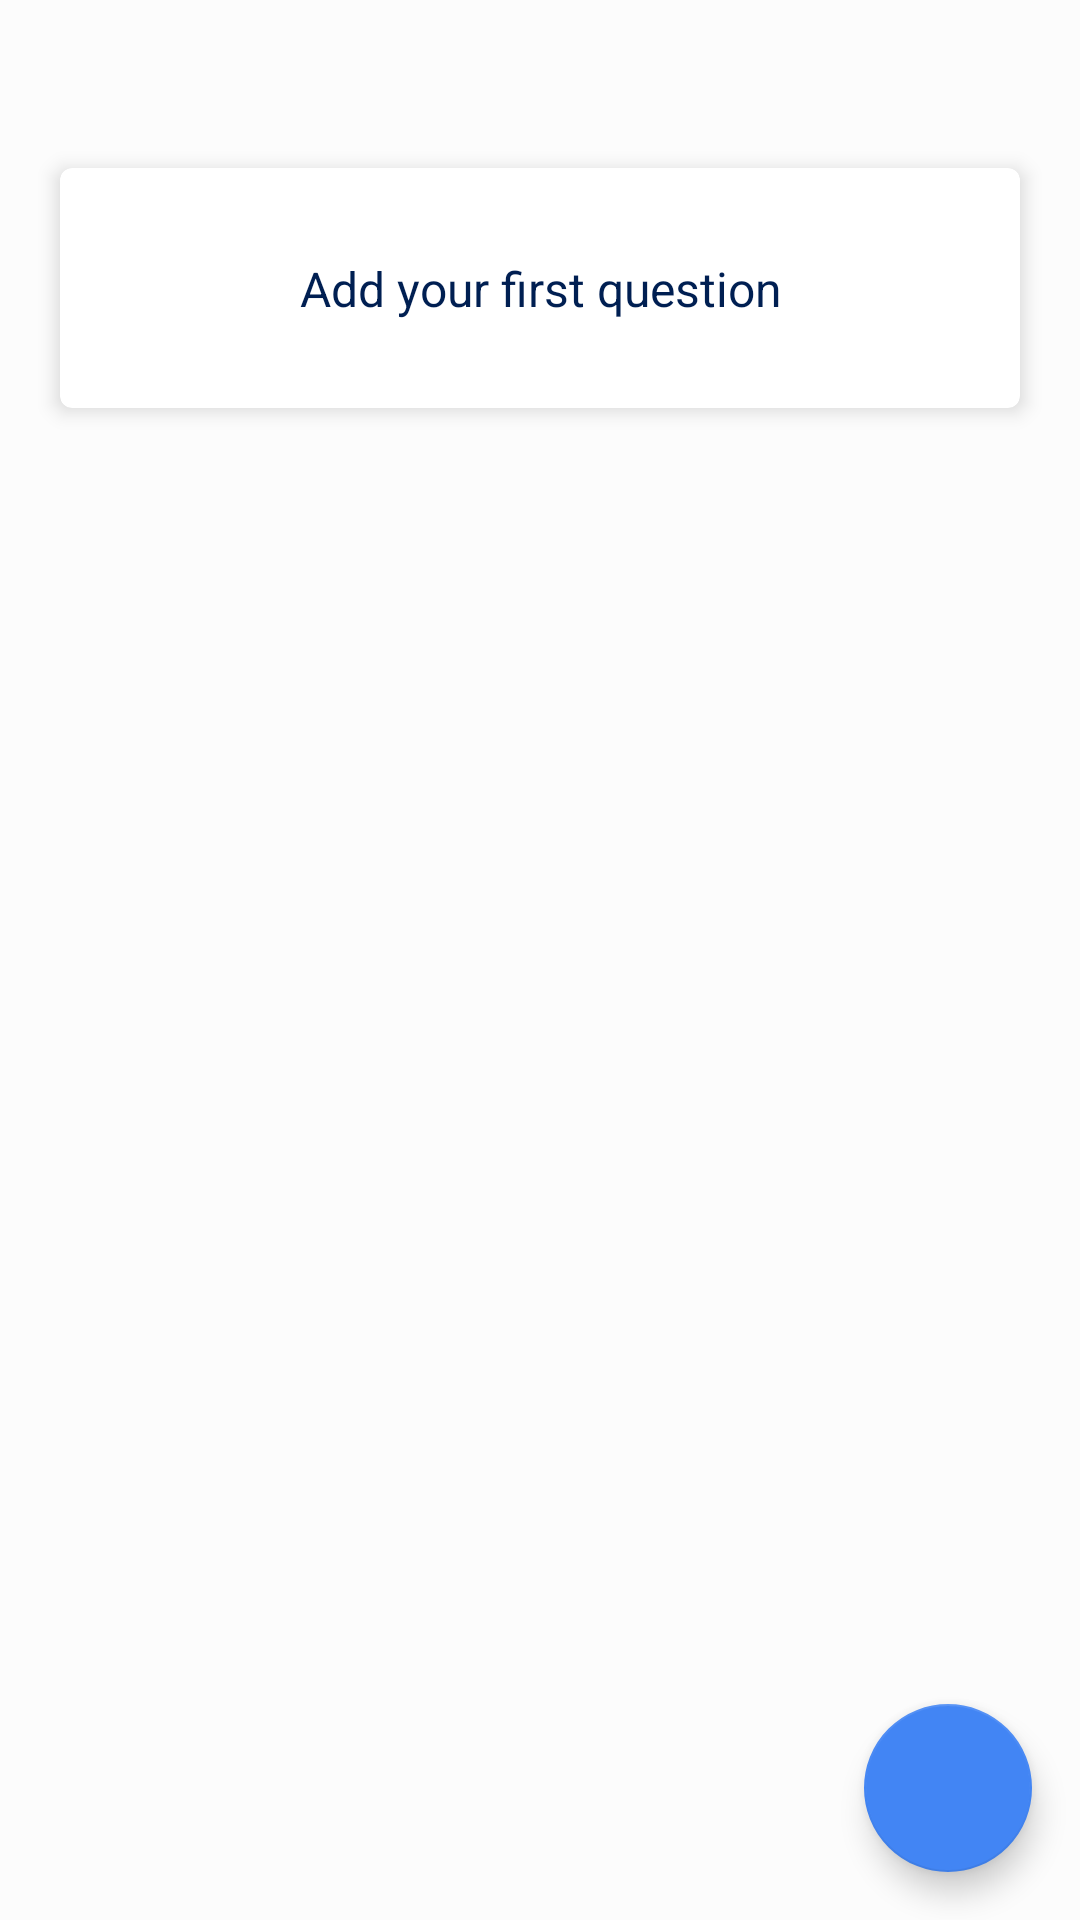

Layout XML and referenced resources for this Android screen:
<!-- AndroidManifest.xml: activity theme AppTheme.NoActionBar -->
<!-- res/layout/fragment_questions_setup.xml -->
<?xml version="1.0" encoding="utf-8"?>
<androidx.coordinatorlayout.widget.CoordinatorLayout xmlns:android="http://schemas.android.com/apk/res/android"
    xmlns:app="http://schemas.android.com/apk/res-auto"
    xmlns:tools="http://schemas.android.com/tools"
    android:layout_width="match_parent"
    android:layout_height="match_parent"
    android:background="@color/login_bg"
    tools:context=".features.newsurvey.fragments.QuestionsSetupFragment">

    <androidx.constraintlayout.widget.ConstraintLayout
        android:layout_width="match_parent"
        android:layout_height="match_parent">

        <androidx.cardview.widget.CardView
            android:id="@+id/emptyLayout"
            android:layout_width="match_parent"
            android:layout_height="80dp"
            android:layout_marginStart="20dp"
            android:layout_marginEnd="20dp"
            android:foreground="?selectableItemBackground"
            app:cardCornerRadius="4dp"
            app:cardElevation="4dp"
            app:layout_constraintBottom_toBottomOf="parent"
            app:layout_constraintEnd_toEndOf="parent"
            app:layout_constraintStart_toStartOf="parent"
            app:layout_constraintTop_toTopOf="parent"
            app:layout_constraintVertical_bias="0.1">

            <androidx.constraintlayout.widget.ConstraintLayout
                android:layout_width="match_parent"
                android:layout_height="match_parent"
                android:paddingTop="10dp"
                android:paddingBottom="10dp">

                <TextView
                    android:layout_width="wrap_content"
                    android:layout_height="wrap_content"
                    android:drawableStart="@drawable/ic_add_blue_with_bg_40"
                    android:drawablePadding="8dp"
                    android:gravity="center"
                    android:text="@string/add_your_first_question"
                    android:textColor="@color/survey_name_color"
                    android:textSize="16sp"
                    app:layout_constraintBottom_toBottomOf="parent"
                    app:layout_constraintEnd_toEndOf="parent"
                    app:layout_constraintStart_toStartOf="parent"
                    app:layout_constraintTop_toTopOf="parent" />
            </androidx.constraintlayout.widget.ConstraintLayout>
        </androidx.cardview.widget.CardView>

        <androidx.recyclerview.widget.RecyclerView
            android:id="@+id/questionsRecyclerView"
            android:layout_width="match_parent"
            android:layout_height="match_parent"
            android:background="@color/login_bg"
            android:paddingTop="10dp"
            android:paddingBottom="10dp"
            android:visibility="gone"
            app:layoutManager="androidx.recyclerview.widget.LinearLayoutManager"
            app:layout_constraintStart_toStartOf="parent"
            app:layout_constraintTop_toTopOf="parent"
            tools:listitem="@layout/view_question_setup"
            tools:visibility="visible" />

    </androidx.constraintlayout.widget.ConstraintLayout>

    <com.google.android.material.floatingactionbutton.FloatingActionButton
        android:id="@+id/fab"
        android:layout_width="wrap_content"
        android:layout_height="wrap_content"
        android:layout_gravity="bottom|end"
        android:layout_margin="@dimen/fab_margin"
        app:srcCompat="@drawable/ic_add_white_24dp" />
</androidx.coordinatorlayout.widget.CoordinatorLayout>
<!-- res/layout/view_question_setup.xml (included above) -->
<?xml version="1.0" encoding="utf-8"?>
<androidx.cardview.widget.CardView xmlns:android="http://schemas.android.com/apk/res/android"
    xmlns:app="http://schemas.android.com/apk/res-auto"
    xmlns:tools="http://schemas.android.com/tools"
    style="@style/AppTheme.ShadowStyle"
    android:layout_width="match_parent"
    android:layout_height="wrap_content"
    android:layout_marginStart="20dp"
    android:layout_marginEnd="20dp"
    android:layout_marginBottom="50dp"
    app:cardCornerRadius="4dp"
    app:cardElevation="2dp">

    <androidx.constraintlayout.widget.ConstraintLayout
        android:layout_width="match_parent"
        android:layout_height="wrap_content"
        android:padding="10dp">

        <EditText
            android:id="@+id/question_text"
            android:layout_width="match_parent"
            android:layout_height="wrap_content"
            android:layout_marginTop="15dp"
            android:gravity="top"
            android:hint="@string/enter_your_questionr"
            android:maxLines="3"
            android:textColor="@color/survey_name_color"
            android:textSize="18sp"
            app:layout_constraintStart_toStartOf="@id/question_no"
            app:layout_constraintTop_toBottomOf="@id/question_no" />

        <ImageButton
            android:id="@+id/deleteButton"
            android:layout_width="wrap_content"
            android:layout_height="wrap_content"
            android:background="@null"
            android:contentDescription="@string/clear_question"
            android:minWidth="0dp"
            android:minHeight="0dp"
            app:layout_constraintEnd_toEndOf="parent"
            app:layout_constraintTop_toTopOf="@id/question_no"
            app:srcCompat="@drawable/ic_clear_red_with_bg" />

        <LinearLayout
            android:id="@+id/question_options_container"
            android:layout_width="match_parent"
            android:layout_height="wrap_content"
            android:layout_marginTop="10dp"
            android:orientation="vertical"
            android:visibility="gone"
            app:layout_constraintStart_toStartOf="@id/compulsory"
            app:layout_constraintTop_toBottomOf="@id/compulsory"
            tools:visibility="visible">

        </LinearLayout>

        <Switch
            android:id="@+id/compulsory"
            android:layout_width="wrap_content"
            android:layout_height="wrap_content"
            android:layout_marginTop="10dp"
            android:switchPadding="10dp"
            android:text="@string/compulsory"
            android:textColor="@color/survey_desc_color"
            app:layout_constraintStart_toStartOf="@id/question_text"
            app:layout_constraintTop_toBottomOf="@id/question_text" />

        <TextView
            android:id="@+id/question_no"
            android:layout_width="wrap_content"
            android:layout_height="wrap_content"
            android:textColor="@color/survey_desc_color"
            android:textSize="14sp"
            app:layout_constraintStart_toStartOf="parent"
            app:layout_constraintTop_toTopOf="parent"
            tools:text="Question 1" />

        <TextView
            android:id="@+id/add_options_button"
            style="@style/TextButton"
            android:layout_width="wrap_content"
            android:layout_height="wrap_content"
            android:drawableStart="@drawable/ic_add_blue_with_bg"
            android:drawablePadding="5dp"
            android:text="@string/add_option"
            android:textSize="14sp"
            android:visibility="gone"
            app:layout_constraintEnd_toEndOf="parent"
            app:layout_constraintTop_toBottomOf="@+id/question_options_container"
            tools:visibility="visible" />
    </androidx.constraintlayout.widget.ConstraintLayout>
</androidx.cardview.widget.CardView>
<!-- resources referenced by this layout -->
<resources>
  <color name="login_bg">#fcfcfc</color>
  <color name="survey_desc_color">#8592a6</color>
  <color name="survey_name_color">#001f52</color>
  <dimen name="fab_margin">16dp</dimen>
  <!-- drawable ic_add_blue_with_bg (drawable) -->
  <?xml version="1.0" encoding="utf-8"?>
  <layer-list xmlns:android="http://schemas.android.com/apk/res/android">
  
      <item android:gravity="fill">
          <shape android:shape="oval">
              <solid android:color="#4D4285f4" />
          </shape>
      </item>
      <item
          android:bottom="4dp"
          android:drawable="@drawable/ic_add_blue_10dp"
          android:gravity="center"
          android:left="4dp"
          android:right="4dp"
          android:top="4dp" />
  </layer-list>
  <!-- drawable ic_add_blue_with_bg_40 (drawable) -->
  <?xml version="1.0" encoding="utf-8"?>
  <layer-list xmlns:android="http://schemas.android.com/apk/res/android">
  
      <item
          android:width="40dp"
          android:height="40dp"
          android:gravity="fill">
          <shape android:shape="oval">
              <solid android:color="#4D4285f4" />
          </shape>
      </item>
      <item
          android:drawable="@drawable/ic_add_blue"
          android:gravity="center" />
  </layer-list>
  <!-- drawable ic_clear_red_with_bg (drawable) -->
  <?xml version="1.0" encoding="utf-8"?>
  <layer-list xmlns:android="http://schemas.android.com/apk/res/android">
  
      <item android:gravity="fill">
          <shape android:shape="oval">
              <solid android:color="@color/clear_red_transparent" />
          </shape>
      </item>
      <item
          android:bottom="4dp"
          android:drawable="@drawable/ic_clear_red"
          android:gravity="center"
          android:left="4dp"
          android:right="4dp"
          android:top="4dp" />
  </layer-list>
  <string name="add_option">Add option</string>
  <string name="add_your_first_question">Add your first question</string>
  <string name="clear_question">Clear Question</string>
  <string name="compulsory">Compulsory</string>
  <string name="enter_your_questionr">Enter your question</string>
  <style name="AppTheme.ShadowStyle">
          <item name="android:outlineAmbientShadowColor">@color/colorAccent</item>
          <item name="android:ambientShadowAlpha">0.12</item>
          <item name="android:outlineSpotShadowColor">@color/colorAccent</item>
          <item name="android:spotShadowAlpha">0.12</item>
      </style>
  <style name="TextButton" parent="Widget.MaterialComponents.Button.TextButton">
          <item name="android:textAllCaps">false</item>
          <item name="android:textColor">@color/colorAccent</item>
          <item name="android:textSize">16sp</item>
          <item name="android:textStyle">normal</item>
          <item name="android:minHeight">0dp</item>
      </style>
  <style name="AppTheme.NoActionBar">
          <item name="windowActionBar">false</item>
          <item name="windowNoTitle">true</item>
      </style>
  <!-- drawable ic_add_blue_10dp (drawable) -->
  <vector xmlns:android="http://schemas.android.com/apk/res/android"
      android:width="10dp"
      android:height="10dp"
      android:viewportWidth="24.0"
      android:viewportHeight="24.0">
      <path
          android:fillColor="@color/colorAccent"
          android:pathData="M19,13h-6v6h-2v-6H5v-2h6V5h2v6h6v2z" />
  </vector>
  <color name="clear_red_transparent">#33ea4335</color>
  <!-- drawable ic_clear_red (drawable) -->
  <vector xmlns:android="http://schemas.android.com/apk/res/android"
      android:width="12dp"
      android:height="12dp"
      android:viewportWidth="24.0"
      android:viewportHeight="24.0">
      <path
          android:fillColor="@color/clear_red"
          android:pathData="M19,6.41L17.59,5 12,10.59 6.41,5 5,6.41 10.59,12 5,17.59 6.41,19 12,13.41 17.59,19 19,17.59 13.41,12z" />
  </vector>
  <color name="colorAccent">#4285f4</color>
  <color name="clear_red">#ea4335</color>
</resources>
